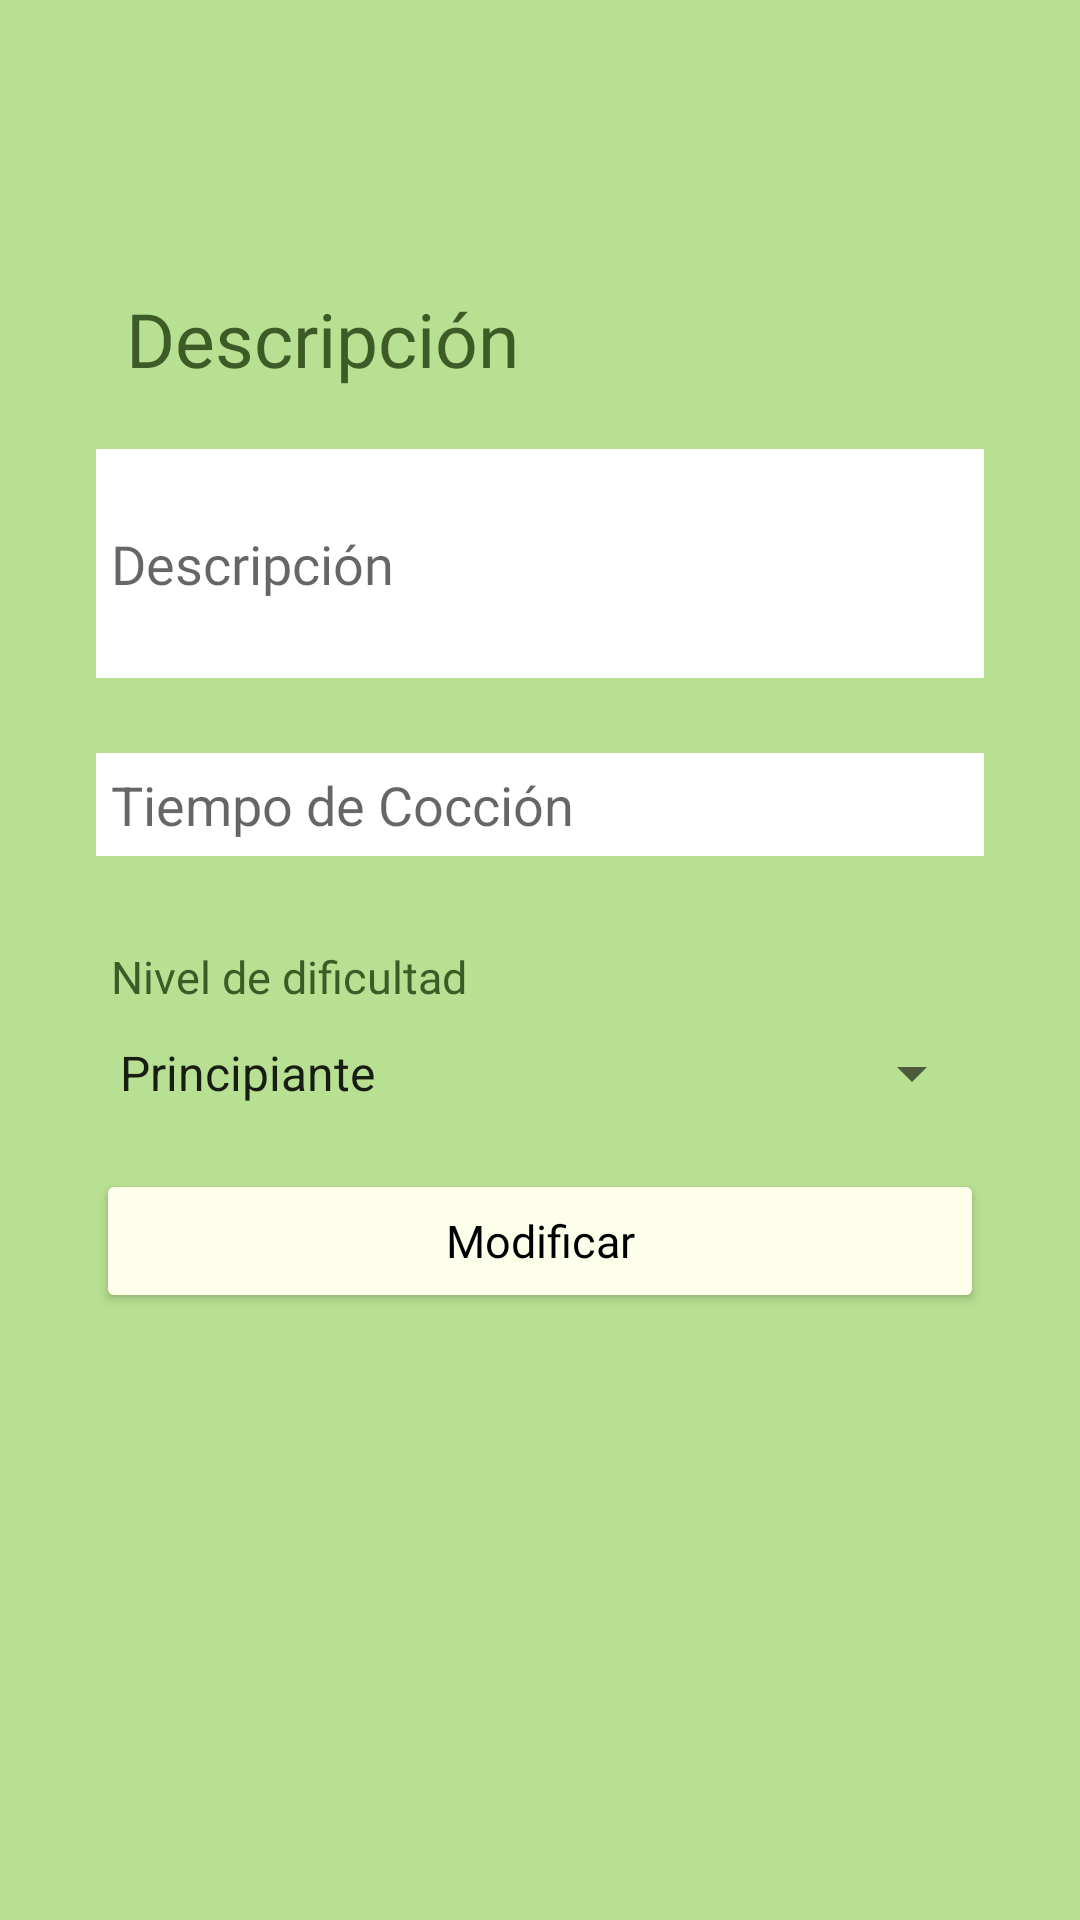

Layout XML and referenced resources for this Android screen:
<!-- AndroidManifest.xml: application theme Theme.ProyectoAvocado -->
<!-- res/layout/dialog_editar_descripcion_coccion_dificultad.xml -->
<?xml version="1.0" encoding="utf-8"?>
<androidx.constraintlayout.widget.ConstraintLayout xmlns:android="http://schemas.android.com/apk/res/android"
    xmlns:app="http://schemas.android.com/apk/res-auto"
    android:layout_width="wrap_content"
    android:layout_height="wrap_content"
    android:background="#B8E092"
    app:cornerRadius="10dp">

    <LinearLayout
        android:layout_width="328dp"
        android:layout_height="462dp"
        android:orientation="vertical"
        android:padding="16dp"
        app:layout_constraintEnd_toEndOf="parent"
        app:layout_constraintStart_toStartOf="parent"
        app:layout_constraintTop_toTopOf="parent">

        <ImageButton
            android:id="@+id/btn_close_dialog"
            android:layout_width="50dp"
            android:layout_height="50dp"
            android:layout_gravity="end"
            android:layout_margin="10dp"
            android:backgroundTint="#00FFFFFF"
            app:srcCompat="@drawable/x_icon" />

        <TextView
            android:id="@+id/textView7"
            android:layout_width="match_parent"
            android:layout_height="wrap_content"
            android:fontFamily="@font/roboto_bold"
            android:padding="10dp"
            android:text="Descripción"
            android:textColor="#3C5B27"
            android:textSize="25dp" />

        <EditText
            android:id="@+id/editTextDescripcion"
            android:layout_width="match_parent"
            android:layout_height="wrap_content"
            android:layout_marginTop="10dp"
            android:layout_marginBottom="10dp"
            android:background="#ffff"
            android:fontFamily="@font/roboto"
            android:hint="Descripción"
            android:inputType="textMultiLine"
            android:minLines="3"
            android:padding="5dp" />

        <EditText
            android:id="@+id/editTextTiempoCoccion"
            android:layout_width="match_parent"
            android:layout_height="wrap_content"
            android:layout_marginTop="15dp"
            android:layout_marginBottom="10dp"
            android:background="#fff"
            android:hint="Tiempo de Cocción"
            android:padding="5dp" />

        <TextView
            android:id="@+id/titulo_dificultad"
            android:layout_width="match_parent"
            android:layout_height="wrap_content"
            android:layout_marginTop="15dp"
            android:fontFamily="@font/roboto_bold"
            android:padding="5dp"
            android:text="Nivel de dificultad"
            android:textColor="#3C5B27"
            android:textSize="15dp" />

        <Spinner
            android:id="@+id/spinnerDificultad"
            android:layout_width="match_parent"
            android:layout_height="wrap_content"
            android:layout_marginTop="5dp"
            android:layout_marginBottom="10dp"
            android:entries="@array/niveles_dificultad"
            android:prompt="@string/selecciona_dificultad" />

        <Button
            android:id="@+id/btn_confirmarCambios"
            android:layout_width="match_parent"
            android:layout_height="wrap_content"
            android:layout_marginTop="10dp"
            android:backgroundTint="#FDFFEB"
            android:fontFamily="@font/roboto"
            android:text="Modificar"
            android:textAllCaps="false"
            android:textColor="#000"
            android:textSize="15sp"
            app:cornerRadius="100dp" />

    </LinearLayout>

</androidx.constraintlayout.widget.ConstraintLayout>
<!-- resources referenced by this layout -->
<resources>
  <string-array name="niveles_dificultad">
          <item>Principiante</item>
          <item>Intermedio</item>
          <item>Avanzado</item>
      </string-array>
  <string name="selecciona_dificultad">Selecciona la dificultad</string>
  <style name="Theme.ProyectoAvocado" parent="Theme.MaterialComponents.DayNight.DarkActionBar">
          
          <item name="colorPrimary">@color/purple_500</item>
          <item name="colorPrimaryVariant">@color/purple_700</item>
          <item name="colorOnPrimary">@color/white</item>
          
          <item name="colorSecondary">@color/teal_200</item>
          <item name="colorSecondaryVariant">@color/teal_700</item>
          <item name="colorOnSecondary">@color/black</item>
          
          <item name="android:statusBarColor">?attr/colorPrimaryVariant</item>
          
      </style>
  <!-- not gathered from this repository: default colours our renderer supplied (Android Studio template values) -->
  <color name="purple_500">#FF6200EE</color>
  <color name="purple_700">#FF3700B3</color>
  <color name="teal_200">#FF03DAC5</color>
  <color name="teal_700">#FF018786</color>
  <color name="black">#FF000000</color>
  <color name="white">#FFFFFFFF</color>
</resources>
